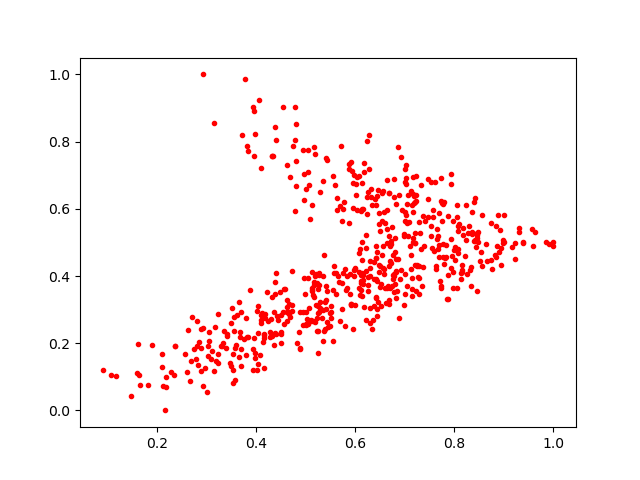

Values plotted in this chart, from the file beside it:
0.45379275, 0.90228796
0.5837, 0.363
0.7254, 0.4297
0.3841, 0.2185
0.4892, 0.1845
0.5294, 0.3043
0.5123, 0.3589
0.8402, 0.6195
0.6731, 0.4943
0.4628, 0.3292
0.4364, 0.2933
0.6089, 0.3427
0.2626, 0.2385
0.317, 0.2484
0.6999, 0.3458
0.7006, 0.7195
0.9007, 0.5826
0.4321, 0.7579
0.3221, 0.2884
0.3927, 0.1824
0.3016, 0.05502
0.5043, 0.2571
0.3313, 0.193
0.7037, 0.558
0.6735, 0.5468
0.5191, 0.7644
0.9308, 0.5316
0.8338, 0.371
0.8282, 0.5268
0.7093, 0.5606
0.4363, 0.1955
0.3936, 0.1197
0.6713, 0.5037
0.6026, 0.6958
0.5946, 0.676
0.8388, 0.5041
0.6662, 0.3711
0.8536, 0.4719
0.5404, 0.3288
0.6384, 0.3097
0.6418, 0.453
0.4666, 0.3163
0.7291, 0.4293
0.3058, 0.2343
0.3559, 0.2782
0.7209, 0.5289
0.5389, 0.2417
0.4281, 0.2331
0.4988, 0.3464
0.6411, 0.3367
0.9385, 0.5013
0.4788, 0.5935
0.2683, 0.1483
0.5733, 0.3789
0.3811, 0.2191
0.6216, 0.4844
0.4619, 0.3089
0.6423, 0.6115
0.7575, 0.5961
0.2664, 0.08672
0.1889, 0.1948
... 551 more rows
